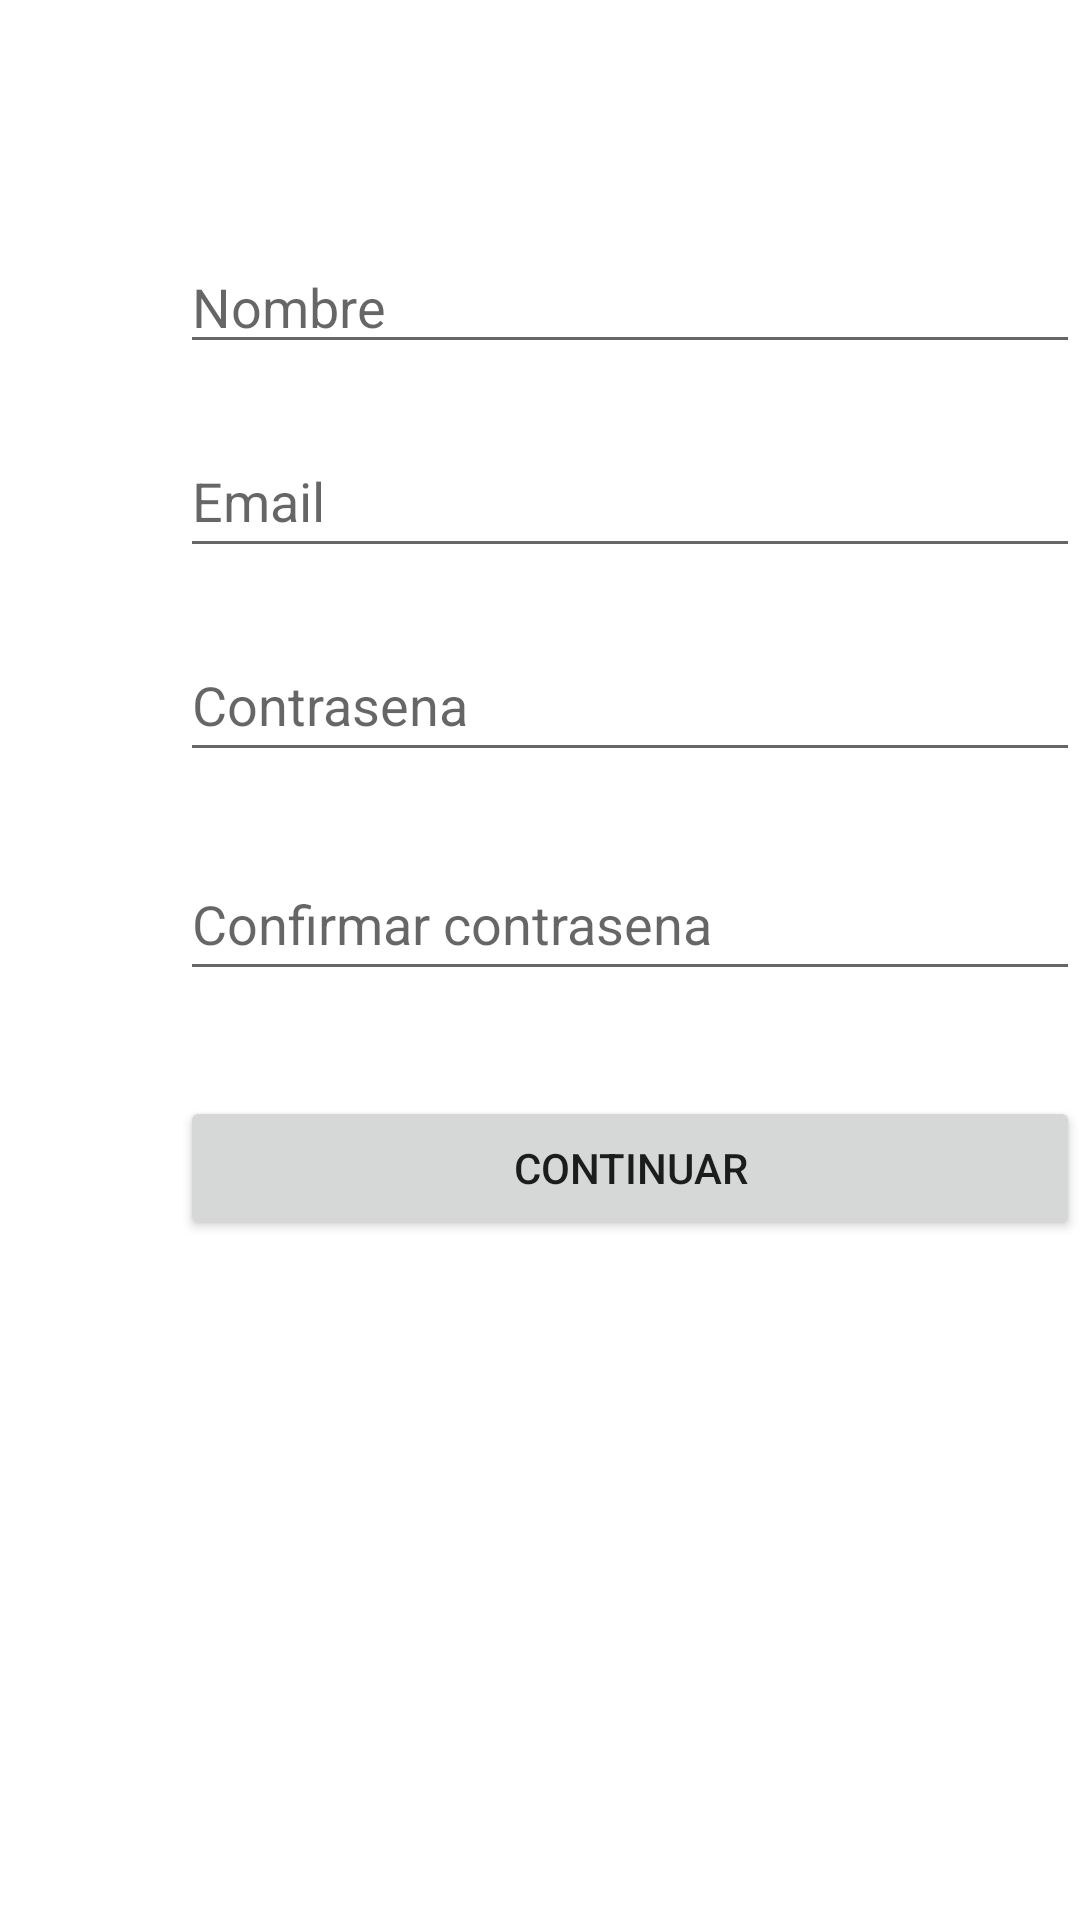

Android layout source for this screen:
<!-- AndroidManifest.xml: application theme Theme.Hakut -->
<!-- res/layout/activity_register.xml -->
<?xml version="1.0" encoding="utf-8"?>
<androidx.constraintlayout.widget.ConstraintLayout xmlns:android="http://schemas.android.com/apk/res/android"
    xmlns:app="http://schemas.android.com/apk/res-auto"
    xmlns:tools="http://schemas.android.com/tools"
    android:id="@+id/constraintLayout"
    android:layout_width="match_parent"
    android:layout_height="match_parent"
    tools:context=".RegisterActivity">
    <ScrollView
        android:layout_width="match_parent"
        android:layout_height="match_parent">
        <LinearLayout
            android:id="@+id/linearLayoutInputs"
            android:layout_width="300dp"
            android:layout_height="wrap_content"
            android:layout_marginTop="80dp"
            android:orientation="vertical"
            android:layout_marginStart="60dp"
            app:layout_constraintEnd_toEndOf="parent"
            app:layout_constraintHorizontal_bias="0.5"
            app:layout_constraintStart_toStartOf="parent"
            app:layout_constraintTop_toTopOf="parent">


            <EditText
                android:id="@+id/editTextName"
                android:layout_width="match_parent"
                android:layout_height="wrap_content"
                android:hint="Nombre"
                android:ems="10"
                android:inputType="textPersonName" />

            <Space
                android:layout_width="match_parent"
                android:layout_height="20dp" />

            <EditText
                android:hint="Email"
                android:id="@+id/editTextEmail"
                android:layout_width="match_parent"
                android:layout_height="wrap_content"
                android:ems="10"
                android:inputType="textEmailAddress"
                android:minHeight="48dp" />

            <Space
                android:layout_width="match_parent"
                android:layout_height="20dp" />

            <EditText
                android:id="@+id/editTextPassword"
                android:layout_width="match_parent"
                android:layout_height="wrap_content"
                android:ems="10"
                android:hint="Contrasena"
                android:inputType="textPassword"
                android:minHeight="48dp" />

            <Space
                android:layout_width="wrap_content"
                android:layout_height="25dp"/>

            <EditText
                android:id="@+id/editTextConfirm"
                android:layout_width="match_parent"
                android:layout_height="wrap_content"
                android:inputType="textPassword"
                android:ems="10"
                android:hint="Confirmar contrasena"
                android:minHeight="48dp"/>

            <Space
                android:layout_width="match_parent"
                android:layout_height="35dp" />

            <Button
                android:id="@+id/buttonContinue"
                android:layout_width="match_parent"
                android:layout_height="wrap_content"
                android:text="Continuar" />
        </LinearLayout>
    </ScrollView>
</androidx.constraintlayout.widget.ConstraintLayout>
<!-- resources referenced by this layout -->
<resources>
  <style name="Theme.Hakut" parent="Theme.MaterialComponents.DayNight.DarkActionBar">
          
          <item name="colorPrimary">@color/purple_500</item>
          <item name="colorPrimaryVariant">@color/purple_700</item>
          <item name="colorOnPrimary">@color/white</item>
          
          <item name="colorSecondary">@color/teal_200</item>
          <item name="colorSecondaryVariant">@color/teal_700</item>
          <item name="colorOnSecondary">@color/black</item>
          
          <item name="android:statusBarColor" tools:targetApi="l">?attr/colorPrimaryVariant</item>
          
      </style>
  <!-- not gathered from this repository: default colours our renderer supplied (Android Studio template values) -->
  <color name="purple_500">#FF6200EE</color>
  <color name="purple_700">#FF3700B3</color>
  <color name="teal_200">#FF03DAC5</color>
  <color name="teal_700">#FF018786</color>
  <color name="black">#FF000000</color>
  <color name="white">#FFFFFFFF</color>
</resources>
